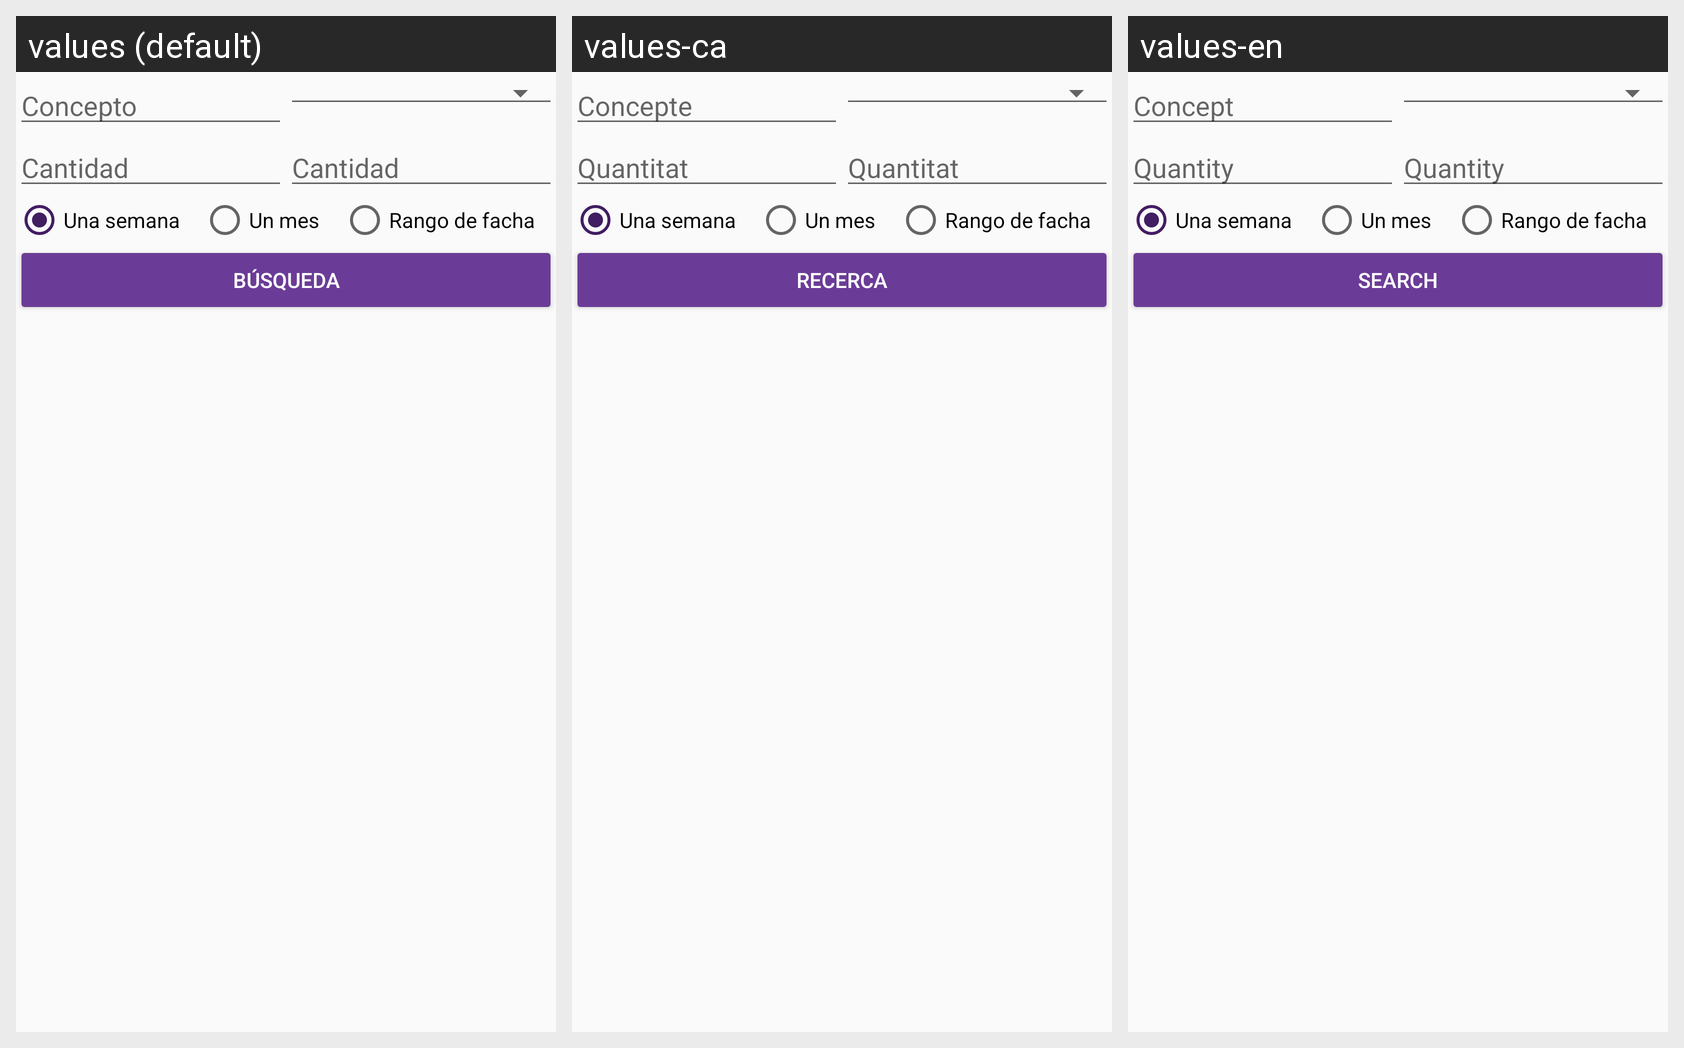

For this localized Android screen grid, give each drawn string resource with its value in every locale shown.
Android screen res/layout/buscador.xml rendered under 3 locales, left to right: values (default), values-ca, values-en. Device: Nexus 5 (rendered at 1080×1920; each locale shown at half size, 540×960, under a caption strip naming it); theme AppTheme.
Strings drawn on this screen, with the default value and each locale's value (text and hints the layout hard-codes appear in the picture but are not listed):

concepto
  values: Concepto
  values-ca: Concepte
  values-en: Concept

cantidad
  values: Cantidad
  values-ca: Quantitat
  values-en: Quantity

busqueda
  values: Búsqueda
  values-ca: Recerca
  values-en: Search
